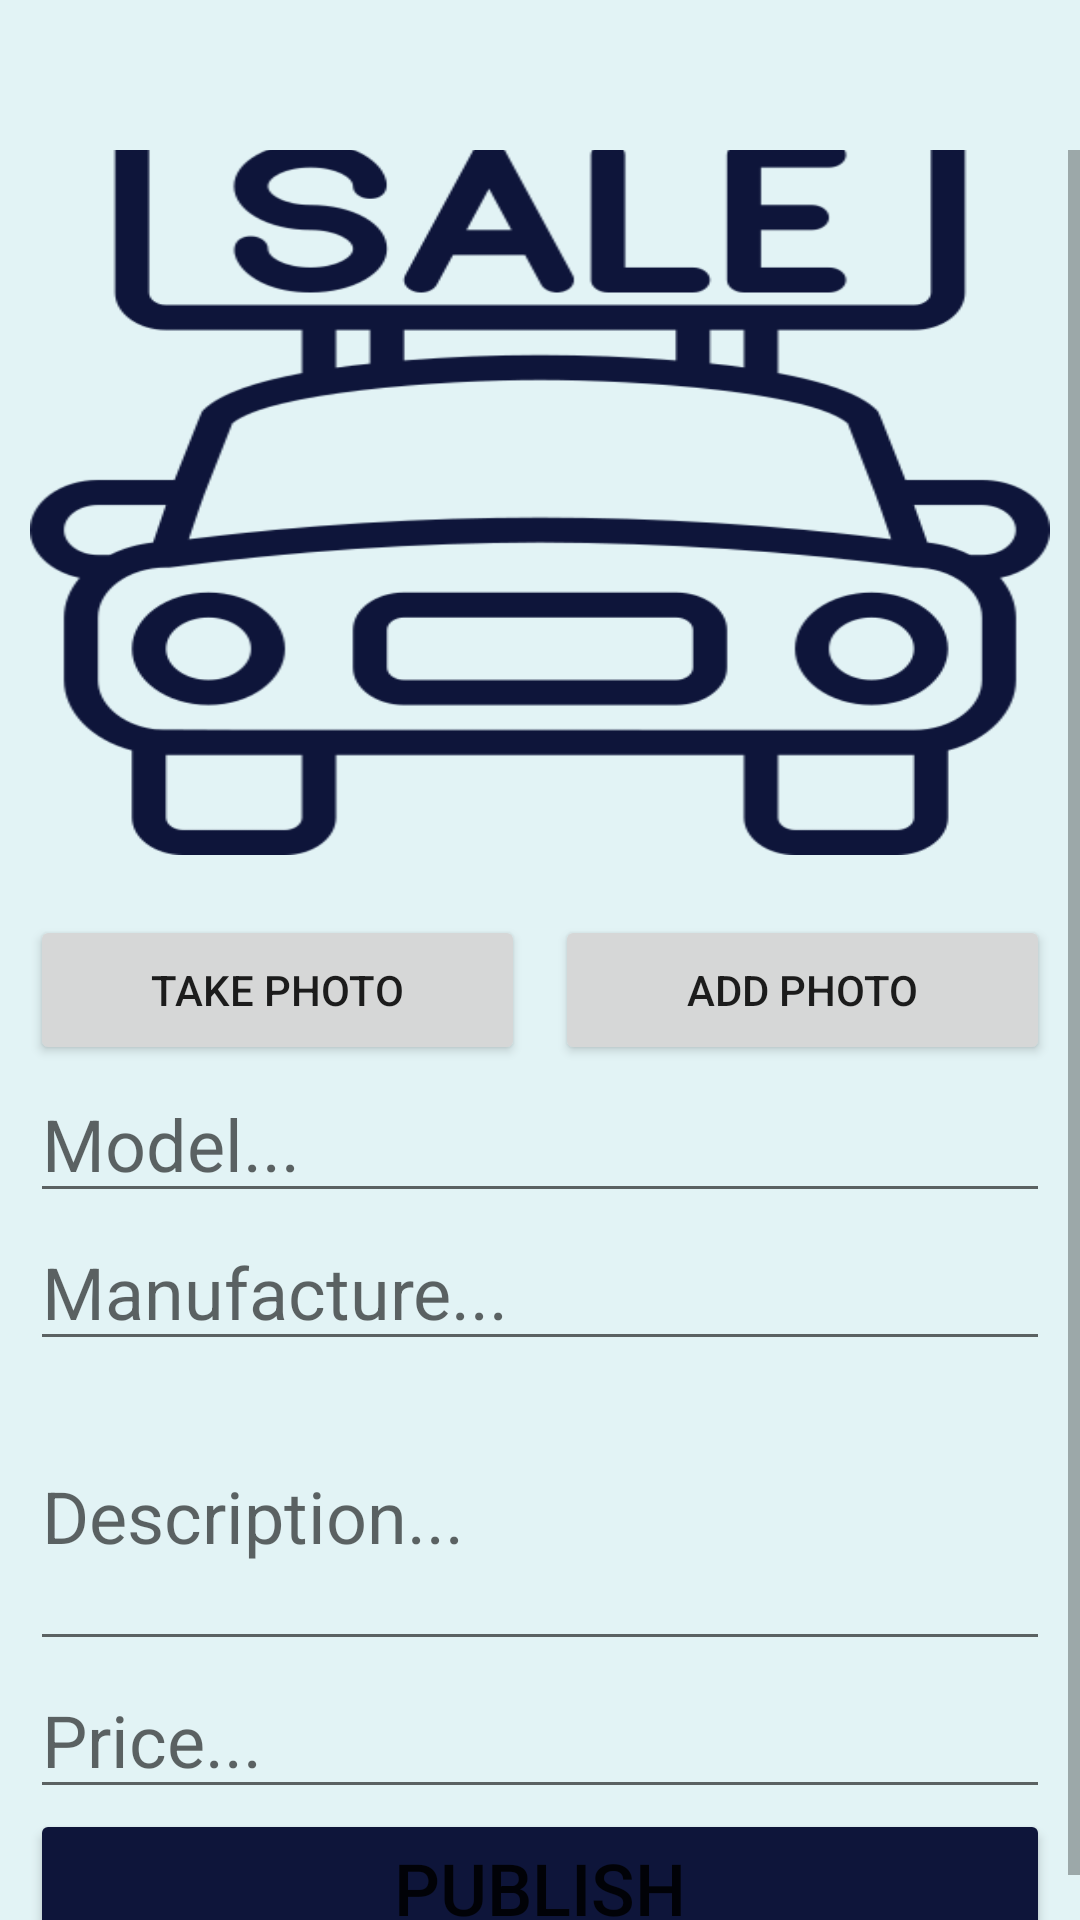

Reconstruct the res/layout file that produces this screen, plus the resources it refers to.
<!-- AndroidManifest.xml: application theme Theme.CarSalesApp -->
<!-- res/layout/activity_add_car.xml -->
<?xml version="1.0" encoding="utf-8"?>
<LinearLayout xmlns:android="http://schemas.android.com/apk/res/android"
    xmlns:app="http://schemas.android.com/apk/res-auto"
    xmlns:tools="http://schemas.android.com/tools"
    android:layout_width="match_parent"
    android:layout_height="match_parent"
    android:orientation="vertical"
    tools:context=".MainActivity"
    android:background="@color/white_blue">


    <TextView
        android:id="@+id/userNameId"
        android:layout_width="match_parent"
        android:layout_height="50dp" />

    <ScrollView
        android:layout_width="match_parent"
        android:layout_height="match_parent">
        <LinearLayout
            android:layout_width="match_parent"
            android:layout_height="match_parent"
            android:orientation="vertical"
            android:layout_gravity="center"
            android:layout_marginLeft="10dp"
            android:layout_marginRight="10dp">

            android:textColor="@color/link_blue"/>

            <ImageView
                android:id="@+id/carImageId"
                android:layout_width="fill_parent"
                android:layout_height="250dp"
                android:layout_weight="1"
                android:scaleType="fitXY"
                app:srcCompat="@drawable/logo" />


            <LinearLayout
                android:layout_width="match_parent"
                android:layout_height="match_parent"
                android:layout_weight="1"
                android:layout_marginTop="10dp"
                android:orientation="horizontal">

                <Button
                    android:id="@+id/TakePhotoBtnId"
                    android:layout_width="match_parent"
                    android:layout_height="50dp"
                    android:layout_marginTop="10dp"
                    android:layout_marginRight="5dp"
                    android:layout_weight="1"
                    android:text="Take Photo" />

                <Button
                    android:id="@+id/selectImageBtnId"
                    android:layout_width="match_parent"
                    android:layout_height="50dp"
                    android:layout_marginLeft="5dp"
                    android:layout_marginTop="10dp"
                    android:layout_weight="1"
                    android:text="Add Photo" />
            </LinearLayout>


            <EditText
                android:id="@+id/modelInput"
                android:layout_width="match_parent"
                android:layout_height="wrap_content"
                android:autofillHints="model"
                android:hint="Model..."
                android:inputType="text"
                android:textSize="24sp" />

            <EditText
                android:id="@+id/manufactureInput"
                android:autofillHints="description"
                android:inputType="text"
                android:hint="Manufacture..."
                android:textSize="24sp"
                android:layout_width="match_parent"
                android:layout_height="wrap_content" />

            <EditText
                android:id="@+id/descInput"
                android:layout_width="match_parent"
                android:layout_height="100dp"
                android:autofillHints="description"
                android:hint="Description..."
                android:inputType="text"
                android:textAlignment="textStart"
                android:textSize="24sp" />


            <EditText
                android:id="@+id/priceInput"
                android:autofillHints="price"
                android:inputType="numberDecimal"
                android:hint="Price..."
                android:textSize="24sp"
                android:layout_width="match_parent"
                android:layout_height="wrap_content"/>

            <Button
                android:id="@+id/addCarBtnId"
                android:layout_width="match_parent"
                android:layout_height="wrap_content"
                android:backgroundTint="@color/dark_blue"
                android:text="Publish"
                android:textSize="24sp" />
        </LinearLayout>
    </ScrollView>
</LinearLayout>
<!-- resources referenced by this layout -->
<resources>
  <color name="dark_blue">#0e153a</color>
  <color name="link_blue">#0645AD</color>
  <color name="white_blue">#E2F3F5</color>
  <!-- drawable logo: png bitmap (drawable, 20886 bytes) -->
  <style name="Theme.CarSalesApp" parent="Theme.MaterialComponents.DayNight.NoActionBar">
          
          <item name="colorPrimary">@color/purple_500</item>
          <item name="colorPrimaryVariant">@color/purple_700</item>
          <item name="colorOnPrimary">@color/white</item>
          
          <item name="colorSecondary">@color/teal_200</item>
          <item name="colorSecondaryVariant">@color/teal_700</item>
          <item name="colorOnSecondary">@color/black</item>
          
          <item name="android:statusBarColor" tools:targetApi="l">?attr/colorPrimaryVariant</item>
          
      </style>
  <color name="purple_500">#FF6200EE</color>
  <color name="purple_700">#FF3700B3</color>
  <color name="white">#FFFFFFFF</color>
  <color name="teal_200">#FF03DAC5</color>
  <color name="teal_700">#FF018786</color>
  <color name="black">#FF000000</color>
</resources>
